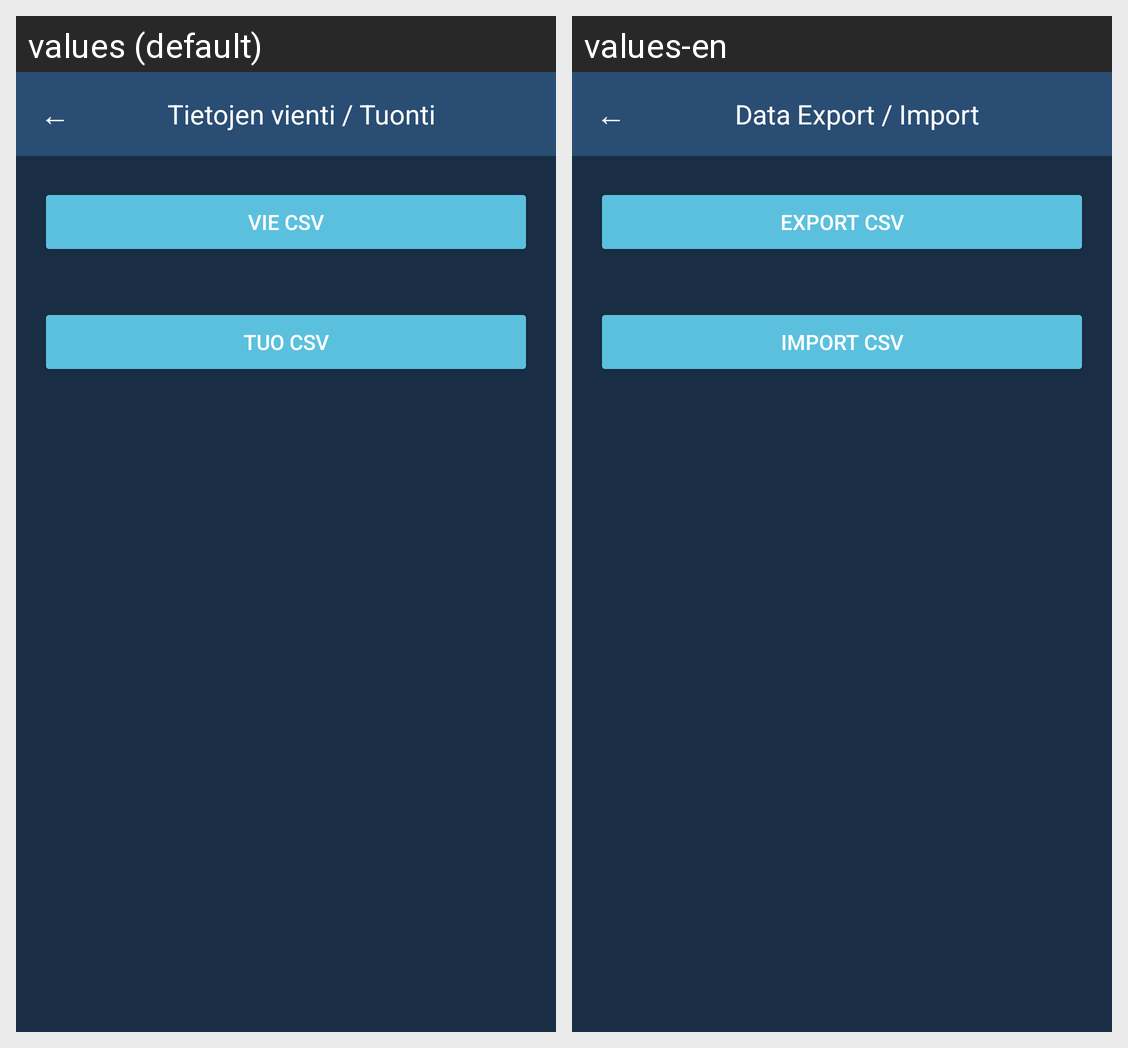

Locale-by-locale string values for the Android screen shown in this grid:
Android screen res/layout/activity_data_import_export.xml rendered under 2 locales, left to right: values (default), values-en. Device: Nexus 5 (rendered at 1080×1920; each locale shown at half size, 540×960, under a caption strip naming it); theme Theme.Maksut.
Strings drawn on this screen, with the default value and each locale's value (text and hints the layout hard-codes, and strings that could not be matched under every locale, appear in the picture but are not listed):

back
  values: ←
  values-en: ←

import_export
  values: Tietojen vienti / Tuonti
  values-en: Data Export / Import

export_csv
  values: Vie CSV
  values-en: Export CSV

import_csv
  values: Tuo CSV
  values-en: Import CSV
